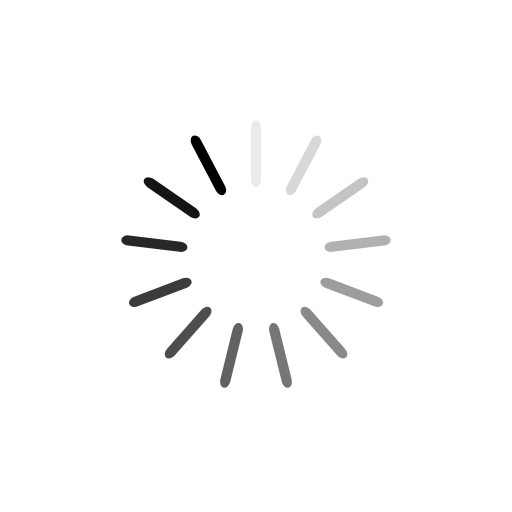
t = 0.00 s
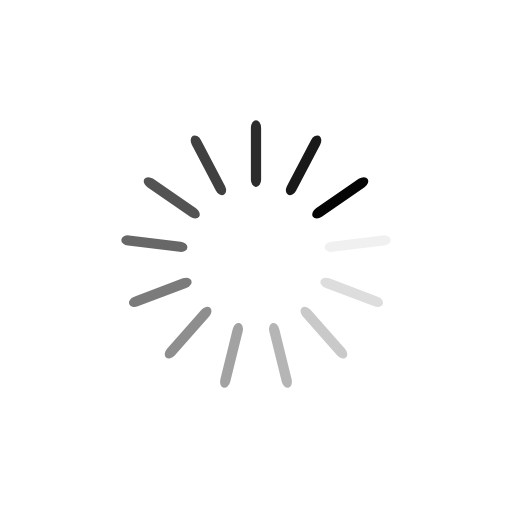
t = 0.25 s
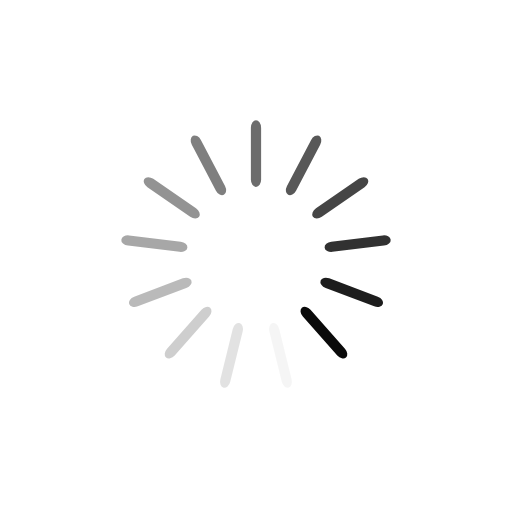
t = 0.50 s
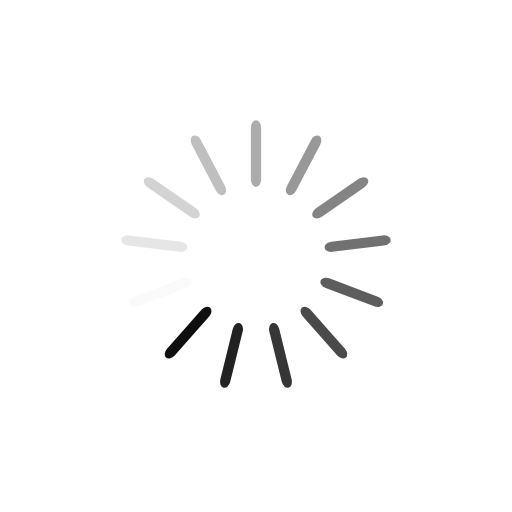
t = 0.75 s

The animated SVG that drew these frames (rendered in a browser with its animation timeline set to each time). Animation: 13 SMIL elements (animate=13); one cycle of 1.00 s, repeats indefinitely.

<?xml version="1.0" encoding="utf-8"?>
<svg xmlns="http://www.w3.org/2000/svg" xmlns:xlink="http://www.w3.org/1999/xlink" style="margin: auto; background: none; display: block; shape-rendering: auto;" width="401px" height="401px" viewBox="0 0 100 100" preserveAspectRatio="xMidYMid">
<g transform="rotate(0 50 50)">
  <rect x="49" y="23.5" rx="1" ry="1.43" width="2" height="13" fill="#000000">
    <animate attributeName="opacity" values="1;0" keyTimes="0;1" dur="1s" begin="-0.9230769230769231s" repeatCount="indefinite"></animate>
  </rect>
</g><g transform="rotate(27.692307692307693 50 50)">
  <rect x="49" y="23.5" rx="1" ry="1.43" width="2" height="13" fill="#000000">
    <animate attributeName="opacity" values="1;0" keyTimes="0;1" dur="1s" begin="-0.8461538461538461s" repeatCount="indefinite"></animate>
  </rect>
</g><g transform="rotate(55.38461538461539 50 50)">
  <rect x="49" y="23.5" rx="1" ry="1.43" width="2" height="13" fill="#000000">
    <animate attributeName="opacity" values="1;0" keyTimes="0;1" dur="1s" begin="-0.7692307692307693s" repeatCount="indefinite"></animate>
  </rect>
</g><g transform="rotate(83.07692307692308 50 50)">
  <rect x="49" y="23.5" rx="1" ry="1.43" width="2" height="13" fill="#000000">
    <animate attributeName="opacity" values="1;0" keyTimes="0;1" dur="1s" begin="-0.6923076923076923s" repeatCount="indefinite"></animate>
  </rect>
</g><g transform="rotate(110.76923076923077 50 50)">
  <rect x="49" y="23.5" rx="1" ry="1.43" width="2" height="13" fill="#000000">
    <animate attributeName="opacity" values="1;0" keyTimes="0;1" dur="1s" begin="-0.6153846153846154s" repeatCount="indefinite"></animate>
  </rect>
</g><g transform="rotate(138.46153846153845 50 50)">
  <rect x="49" y="23.5" rx="1" ry="1.43" width="2" height="13" fill="#000000">
    <animate attributeName="opacity" values="1;0" keyTimes="0;1" dur="1s" begin="-0.5384615384615384s" repeatCount="indefinite"></animate>
  </rect>
</g><g transform="rotate(166.15384615384616 50 50)">
  <rect x="49" y="23.5" rx="1" ry="1.43" width="2" height="13" fill="#000000">
    <animate attributeName="opacity" values="1;0" keyTimes="0;1" dur="1s" begin="-0.46153846153846156s" repeatCount="indefinite"></animate>
  </rect>
</g><g transform="rotate(193.84615384615384 50 50)">
  <rect x="49" y="23.5" rx="1" ry="1.43" width="2" height="13" fill="#000000">
    <animate attributeName="opacity" values="1;0" keyTimes="0;1" dur="1s" begin="-0.38461538461538464s" repeatCount="indefinite"></animate>
  </rect>
</g><g transform="rotate(221.53846153846155 50 50)">
  <rect x="49" y="23.5" rx="1" ry="1.43" width="2" height="13" fill="#000000">
    <animate attributeName="opacity" values="1;0" keyTimes="0;1" dur="1s" begin="-0.3076923076923077s" repeatCount="indefinite"></animate>
  </rect>
</g><g transform="rotate(249.23076923076923 50 50)">
  <rect x="49" y="23.5" rx="1" ry="1.43" width="2" height="13" fill="#000000">
    <animate attributeName="opacity" values="1;0" keyTimes="0;1" dur="1s" begin="-0.23076923076923078s" repeatCount="indefinite"></animate>
  </rect>
</g><g transform="rotate(276.9230769230769 50 50)">
  <rect x="49" y="23.5" rx="1" ry="1.43" width="2" height="13" fill="#000000">
    <animate attributeName="opacity" values="1;0" keyTimes="0;1" dur="1s" begin="-0.15384615384615385s" repeatCount="indefinite"></animate>
  </rect>
</g><g transform="rotate(304.61538461538464 50 50)">
  <rect x="49" y="23.5" rx="1" ry="1.43" width="2" height="13" fill="#000000">
    <animate attributeName="opacity" values="1;0" keyTimes="0;1" dur="1s" begin="-0.07692307692307693s" repeatCount="indefinite"></animate>
  </rect>
</g><g transform="rotate(332.3076923076923 50 50)">
  <rect x="49" y="23.5" rx="1" ry="1.43" width="2" height="13" fill="#000000">
    <animate attributeName="opacity" values="1;0" keyTimes="0;1" dur="1s" begin="0s" repeatCount="indefinite"></animate>
  </rect>
</g>
<!-- [ldio] generated by https://loading.io/ --></svg>
